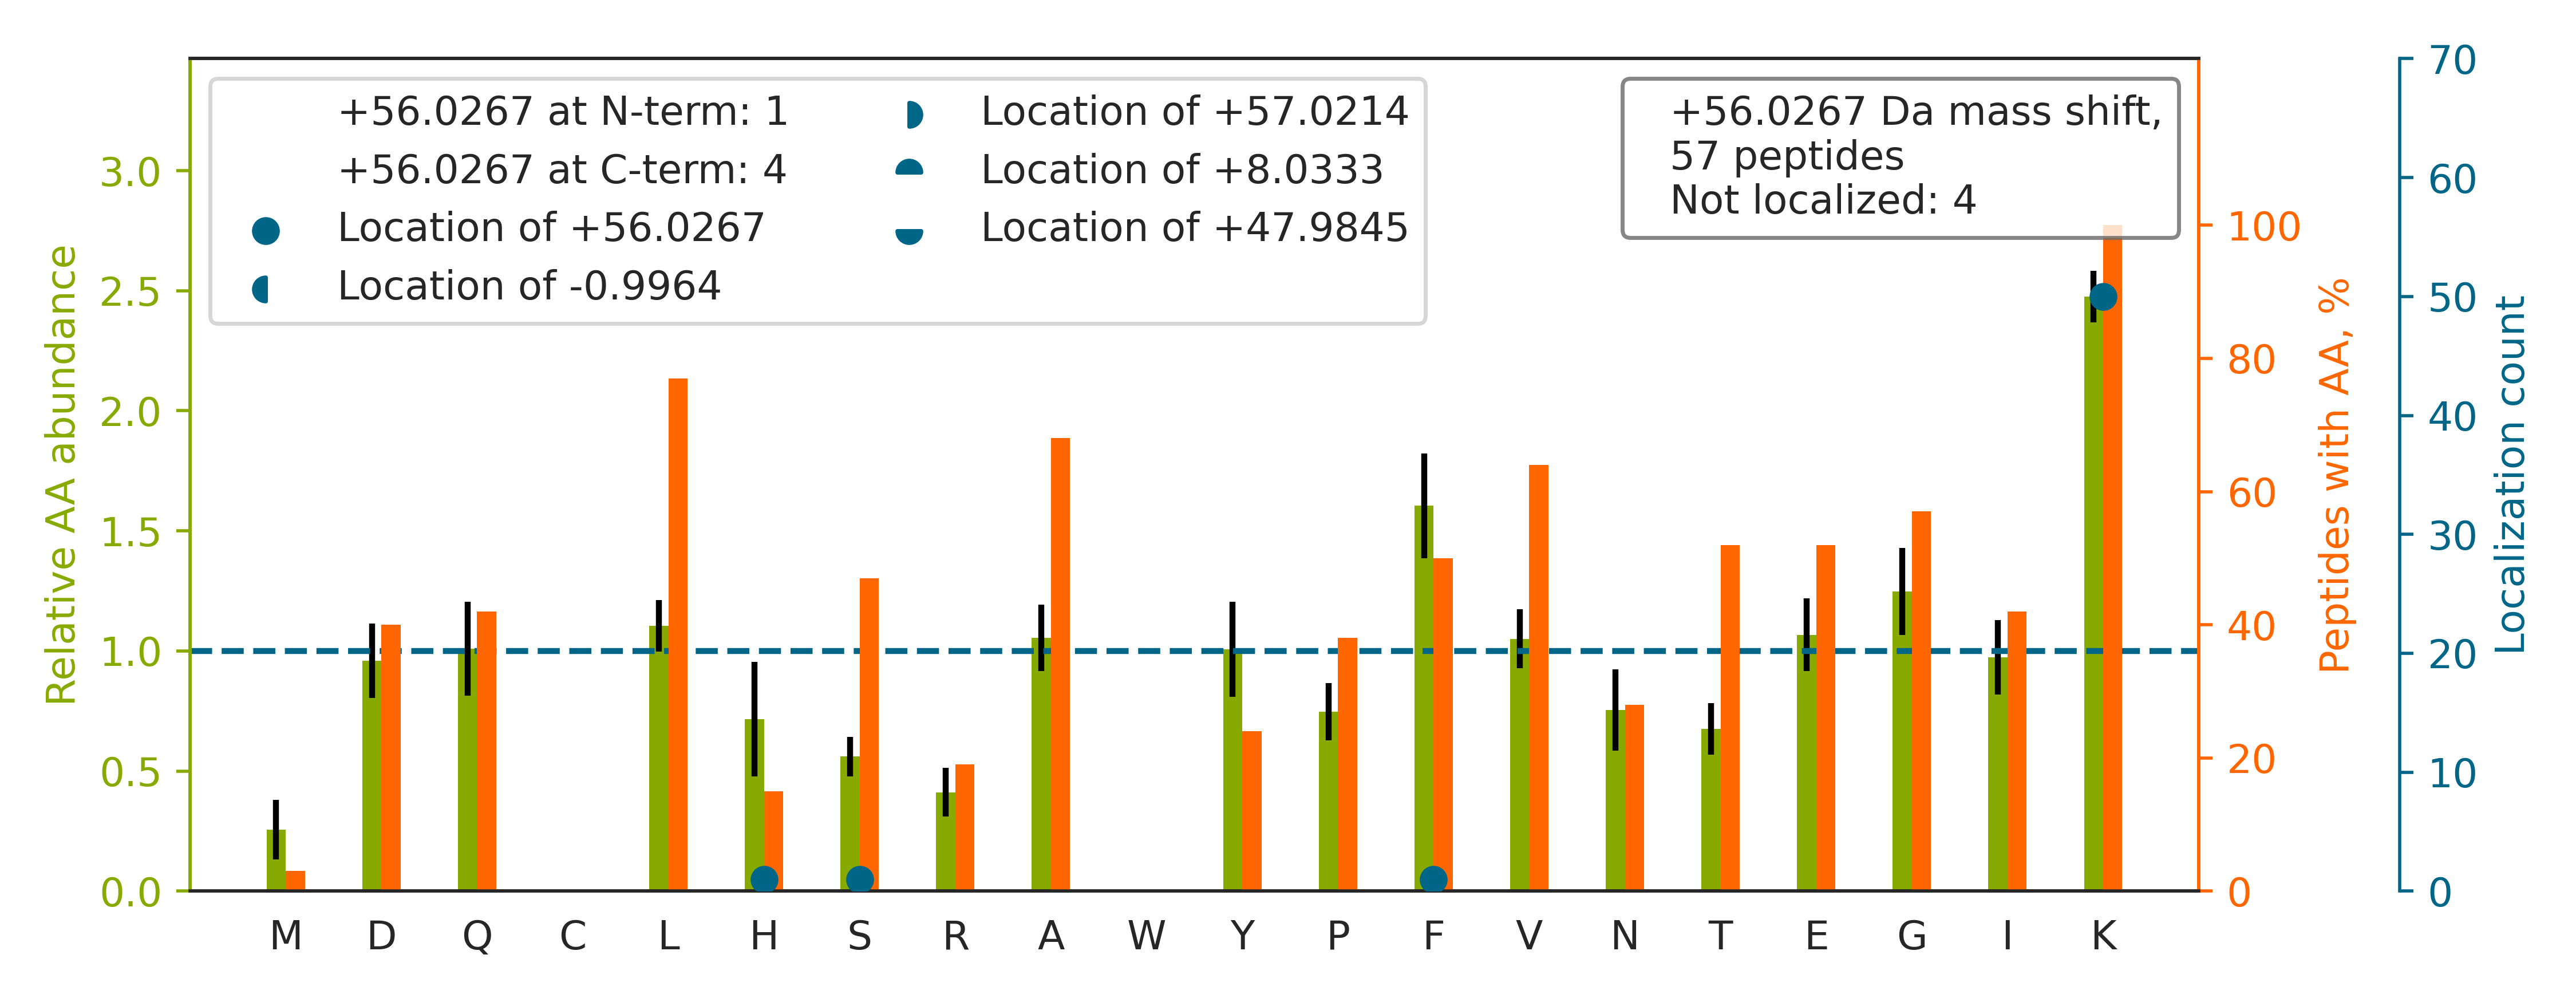

The file beside this chart, header and first rows:
top isoform	localization score	spectrum
FNPETDYLTGTDGK[+56]K	0.05174	20160929_QE1_nlc1_BTW_SA_hs_HELA_S_Exp3_…
VFEFGGPEVLK[+56]LR	0.9915	20160929_QE1_nlc1_BTW_SA_hs_HELA_S_Exp3_…
VEAK[+56]FINYVK	0.9737	20160929_QE1_nlc1_BTW_SA_hs_HELA_S_Exp3_…
HNLK[+56]LGFMSAFVK	0.9853	20160929_QE1_nlc1_BTW_SA_hs_HELA_S_Exp3_…
AFGGQSLKF[+56]GK	0.8978	20160929_QE1_nlc1_BTW_SA_hs_HELA_S_Exp3_…
VIPSPFKH[+56]ADIVTTTTHK	0.9777	20160929_QE1_nlc1_BTW_SA_hs_HELA_S_Exp3_…
GSTPYGGVK[+56]LEDLIVK	1	20160929_QE1_nlc1_BTW_SA_hs_HELA_S_Exp3_…
S[+56]GKFTQQDIDEAK	0.9131	20160929_QE1_nlc1_BTW_SA_hs_HELA_S_Exp3_…
INSPNSK[+56]VNTLSK	0.919	20160929_QE1_nlc1_BTW_SA_hs_HELA_S_Exp3_…
TLNNK[+56]FASFIDK	0.9816	20160929_QE1_nlc1_BTW_SA_hs_HELA_S_Exp3_…
VPNDK[+56]YYGAQTVR	1	20160929_QE1_nlc1_BTW_SA_hs_HELA_S_Exp3_…
NAEK[+56]YAEEDR	1	20160929_QE1_nlc1_BTW_SA_hs_HELA_S_Exp3_…
SFLSQGQVLK[+56]LEAK	1	20160929_QE1_nlc1_BTW_SA_hs_HELA_S_Exp3_…
ILK[+56]HEGLGAFYK	0.999	20160929_QE1_nlc1_BTW_SA_hs_HELA_S_Exp3_…
IEGTPLETIQK[+56]K	0.02159	20160929_QE1_nlc1_BTW_SA_hs_HELA_S_Exp3_…
IQEAGTEVVK[+56]AK	0.907	20160929_QE1_nlc1_BTW_SA_hs_HELA_S_Exp3_…
TEQGPQVDETQFKK[+56]	0.02737	20160929_QE1_nlc1_BTW_SA_hs_HELA_S_Exp3_…
LAK[+56]LSDGVAVLK	0.9957	20160929_QE1_nlc1_BTW_SA_hs_HELA_S_Exp3_…
GQQQVFK[+56]GLNDK	0.9106	20160929_QE1_nlc1_BTW_SA_hs_HELA_S_Exp3_…
ADK[+56]LAEEHSS	0.9956	20160929_QE1_nlc1_BTW_SA_hs_HELA_S_Exp3_…
VETTEDLVAKLK[+56]	0.008792	20160929_QE1_nlc1_BTW_SA_hs_HELA_S_Exp3_…
VGK[+56]FPFAANSR	0.9727	20160929_QE1_nlc1_BTW_SA_hs_HELA_S_Exp3_…
AGEATVK[+56]FLK	0.908	20160929_QE1_nlc1_BTW_SA_hs_HELA_S_Exp3_…
FGTK[+56]LGSDIK	0.9931	20160929_QE1_nlc1_BTW_SA_hs_HELA_S_Exp3_…
SEEQLK[+56]EEGIEYK	0.9952	20160929_QE1_nlc1_BTW_SA_hs_HELA_S_Exp3_…
GTGASGSFK[+56]LNK	0.9132	20160929_QE1_nlc1_BTW_SA_hs_HELA_S_Exp3_…
QTALVELVK[+56]HKPK	0.9124	20160929_QE1_nlc1_BTW_SA_hs_HELA_S_Exp3_…
IPVHK[+56]FITALK	0.9141	20160929_QE1_nlc1_BTW_SA_hs_HELA_S_Exp3_…
LIK[+56]FFIDQSK	0.9792	20160929_QE1_nlc1_BTW_SA_hs_HELA_S_Exp3_…
VLSGALK[+56]LDSK	0.9795	20160929_QE1_nlc1_BTW_SA_hs_HELA_S_Exp3_…
LAK[+56]YNQLLR	0.9984	20160929_QE1_nlc1_BTW_SA_hs_HELA_S_Exp3_…
LTGVFAPRPSTGPHKLR		20160929_QE1_nlc1_BTW_SA_hs_HELA_S_Exp3_…
KQTALVELVK[+56]	1	20160929_QE1_nlc1_BTW_SA_hs_HELA_S_Exp3_…
ELDPIQK[+56]LFVDK	0.9296	20160929_QE1_nlc1_BTW_SA_hs_HELA_S_Exp3_…
ILAEGGGAK[+56]FK	0.8765	20160929_QE1_nlc1_BTW_SA_hs_HELA_S_Exp3_…
SQQALVQK[+56]R	0.9663	20160929_QE1_nlc1_BTW_SA_hs_HELA_S_Exp3_…
NK[+56]FGAPQK	0.9266	20160929_QE1_nlc1_BTW_SA_hs_HELA_S_Exp3_…
LFAEAVQKSR		20160929_QE1_nlc1_BTW_SA_hs_HELA_S_Exp3_…
LNTK[+56]VTGATK	0.9311	20160929_QE1_nlc1_BTW_SA_hs_HELA_S_Exp3_…
ILQEGVDPK[+56]K	0.01737	20160929_QE1_nlc1_BTW_SA_hs_HELA_S_Exp3_…
MGVK[+56]LTPHNK	0.8952	20160929_QE1_nlc1_BTW_SA_hs_HELA_S_Exp3_…
SVAQYTGGIAK[+56]LER	0.978	20160929_QE1_nlc1_BTW_SA_hs_HELA_S_Exp3_…
IPGESTQK[+56]LSEVAK	0.8938	20160929_QE1_nlc1_BTW_SA_hs_HELA_S_Exp3_…
TAK[+56]LQDFK	0.9999	20160929_QE1_nlc1_BTW_SA_hs_HELA_S_Exp3_…
GLTSVINQK[+56]LK	0.8525	20160929_QE1_nlc1_BTW_SA_hs_HELA_S_Exp3_…
AAK[+56]LAPEFAK	0.9975	20160929_QE1_nlc1_BTW_SA_hs_HELA_S_Exp3_…
AVTK[+56]YTSAK	0.8626	20160929_QE1_nlc1_BTW_SA_hs_HELA_S_Exp3_…
ISK[+56]LYGDLK	0.8672	20160929_QE1_nlc1_BTW_SA_hs_HELA_S_Exp3_…
EDALK[+56]LVQLK	0.9999	20160929_QE1_nlc1_BTW_SA_hs_HELA_S_Exp3_…
VLAK[+56]LAEK	0.9963	20160929_QE1_nlc1_BTW_SA_hs_HELA_S_Exp3_…
LFTPSPEIVK[+56]YTHK	0.8869	20160929_QE1_nlc1_BTW_SA_hs_HELA_S_Exp3_…
VLDSGAPIK[+56]IPVGPETLGR	0.9989	20160929_QE1_nlc1_BTW_SA_hs_HELA_S_Exp3_…
DVK[+56]FGADAR	0.9589	20160929_QE1_nlc1_BTW_SA_hs_HELA_S_Exp3_…
AVTK[+56]YTSSK	0.8826	20160929_QE1_nlc1_BTW_SA_hs_HELA_S_Exp3_…
VQPYLDDFQKK		20160929_QE1_nlc1_BTW_SA_hs_HELA_S_Exp3_…
GAKLTPEEEEILNK		20160929_QE1_nlc1_BTW_SA_hs_HELA_S_Exp3_…
TIEKFEK[+56]	0.8197	20160929_QE1_nlc1_BTW_SA_hs_HELA_S_Exp3_…
